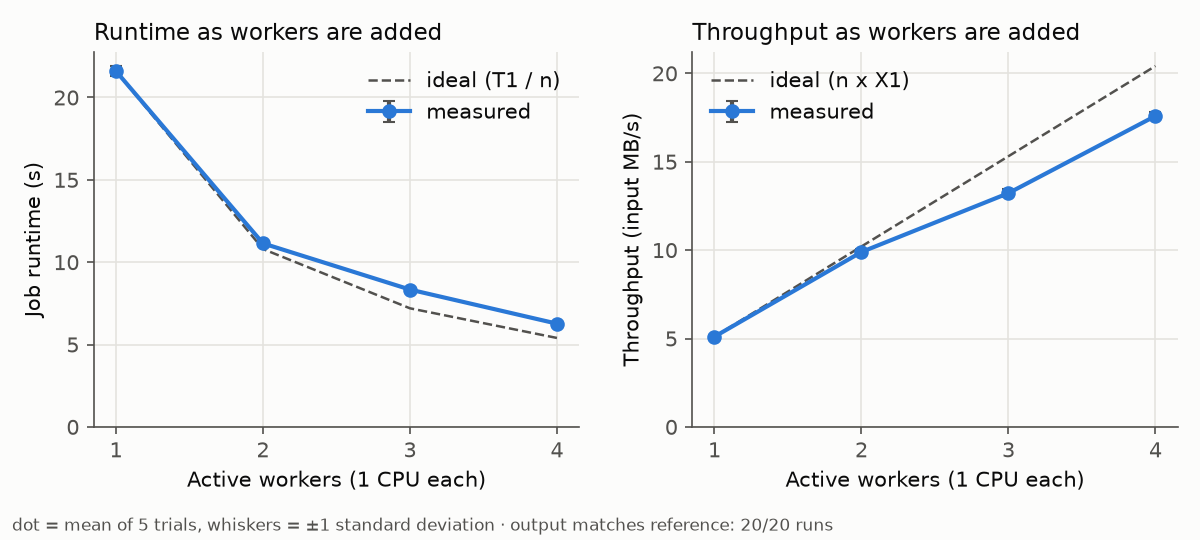

Values plotted in this chart, from the file beside it:
config, trial, seconds, mb_per_s, intermediate_bytes, reexecutions, backups_launched, backups_won, wasted_seconds, matches, identical, job_id, workers
1-workers, 1, 21.12, 5.218, 73681907, 0, 0, 0, 0, True, True, 3f4b6b1a, 1
2-workers, 1, 10.94, 10.08, 73681907, 0, 0, 0, 0, True, True, b64158cf, 2
3-workers, 1, 8.492, 12.98, 73681907, 0, 0, 0, 0, True, True, 7db1e616, 3
4-workers, 1, 6.31, 17.47, 73681907, 0, 0, 0, 0, True, True, b7498107, 4
1-workers, 2, 21.94, 5.024, 73681907, 0, 0, 0, 0, True, True, afa5f23a, 1
2-workers, 2, 10.97, 10.04, 73681907, 0, 0, 0, 0, True, True, 7a3f2669, 2
3-workers, 2, 8.372, 13.17, 73681907, 0, 0, 0, 0, True, True, 6c5894d1, 3
4-workers, 2, 6.271, 17.58, 73681907, 0, 0, 0, 0, True, True, c3f7dc49, 4
1-workers, 3, 21.61, 5.1, 73681907, 0, 0, 0, 0, True, True, 411ad27b, 1
2-workers, 3, 11.32, 9.74, 73681907, 0, 0, 0, 0, True, True, a19eac32, 2
3-workers, 3, 8.42, 13.09, 73681907, 0, 0, 0, 0, True, True, 240f1cf4, 3
4-workers, 3, 6.199, 17.78, 73681907, 0, 0, 0, 0, True, True, afd6b603, 4
1-workers, 4, 21.8, 5.056, 73681907, 0, 0, 0, 0, True, True, a5950f2c, 1
2-workers, 4, 11.29, 9.763, 73681907, 0, 0, 0, 0, True, True, 887fc3ce, 2
3-workers, 4, 8.245, 13.37, 73681907, 0, 0, 0, 0, True, True, f7e6e2a8, 3
4-workers, 4, 6.377, 17.28, 73681907, 0, 0, 0, 0, True, True, bc83b1ed, 4
1-workers, 5, 21.53, 5.12, 73681907, 0, 0, 0, 0, True, True, 8d3c26a5, 1
2-workers, 5, 11.2, 9.844, 73681907, 0, 0, 0, 0, True, True, aca74851, 2
3-workers, 5, 8.159, 13.51, 73681907, 0, 0, 0, 0, True, True, 2fc627bb, 3
4-workers, 5, 6.182, 17.83, 73681907, 0, 0, 0, 0, True, True, ad51e1f4, 4
